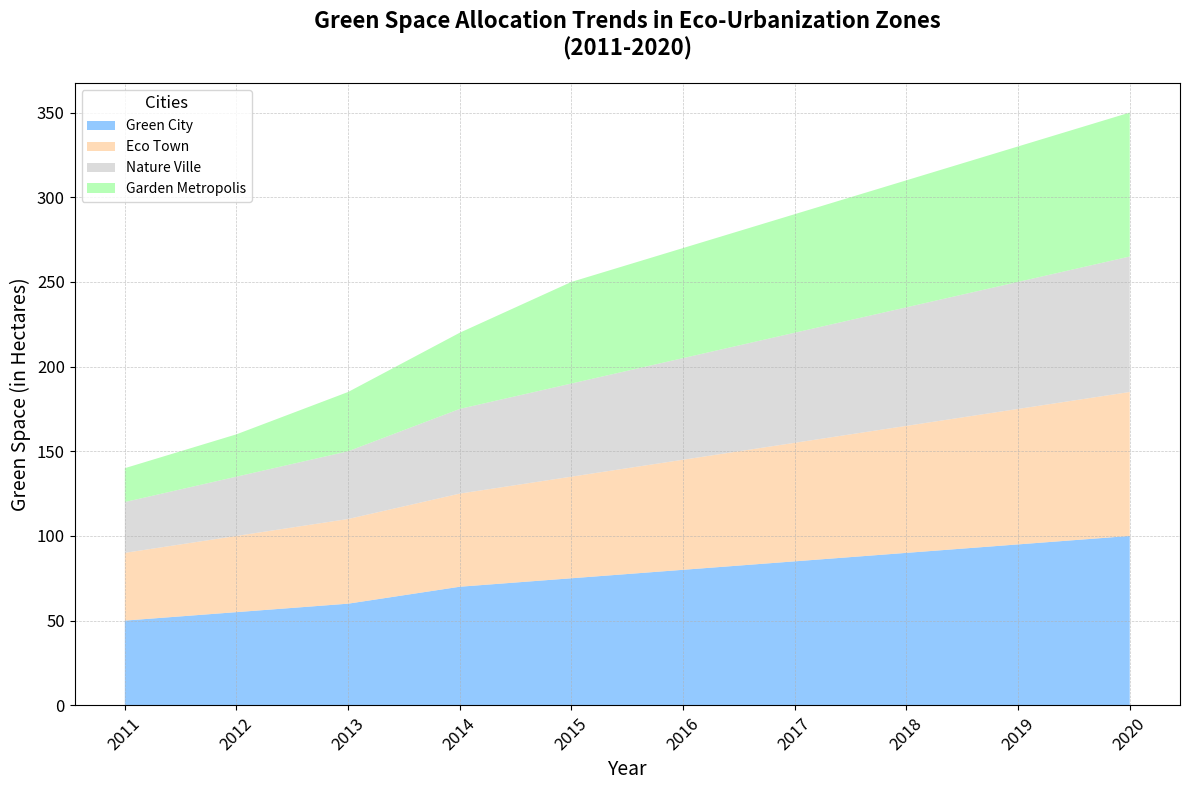

Write Python code to recreate this figure.
import matplotlib.pyplot as plt
import numpy as np

years = np.arange(2011, 2021)

# Removed 'Oasis Hub' from the data table
green_space = {
    'Green City': np.array([50, 55, 60, 70, 75, 80, 85, 90, 95, 100]),
    'Eco Town': np.array([40, 45, 50, 55, 60, 65, 70, 75, 80, 85]),
    'Nature Ville': np.array([30, 35, 40, 50, 55, 60, 65, 70, 75, 80]),
    'Garden Metropolis': np.array([20, 25, 35, 45, 60, 65, 70, 75, 80, 85])
}

# Adjusted the colors array to match the number of cities
colors = ['#66b3ff', '#ffcc99', '#cccccc', '#99ff99']

plt.figure(figsize=(12, 8))
plt.stackplot(years, green_space.values(), labels=green_space.keys(), colors=colors, alpha=0.7)

plt.title('Green Space Allocation Trends in Eco-Urbanization Zones\n(2011-2020)', fontsize=16, weight='bold', pad=20)
plt.xlabel('Year', fontsize=14)
plt.ylabel('Green Space (in Hectares)', fontsize=14)
plt.xticks(years, rotation=45)
plt.grid(True, linestyle='--', linewidth=0.5, alpha=0.7)
plt.tick_params(axis='both', which='major', labelsize=12)
plt.legend(title='Cities', title_fontsize=12, fontsize=10, loc='upper left')
plt.tight_layout()
plt.show()
